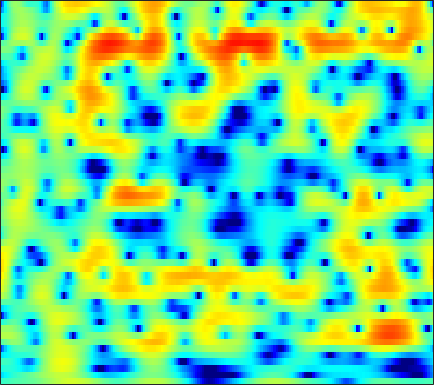

The table this chart was drawn from, first rows:
-2.9651, -2.8376, -2.6702, -2.5084, -2.3782, -2.2375, -2.1019, -2.009, -1.9042, -1.8012, -1.696, -1.6069, -1.4861, -1.3425, -1.217, -1.0209, -0.80317, -0.60889, -0.31501, -0.0021911, 0.34163, 0.6196, 0.98359, 1.3537
-6.56, -5.907, -5.158, -4.521, -4.11, -3.631, -3.218, -2.938, -2.595, -2.278, -1.97, -1.738, -1.427, -1.104, -0.851, -0.5043, -0.1505, 0.1193, 0.4801, 0.8344, 1.178, 1.421, 1.722, 1.989
-4.018, -3.768, -3.543, -3.442, -3.452, -3.58, -3.842, -4.125, -4.613, -5.181, -5.768, -6.146, -6.383, -6.171, -5.68, -4.681, -3.481, -2.55, -1.353, -0.2552, 0.7172, 1.362, 2.112, 2.732
-2.583, -2.626, -2.717, -2.87, -3.041, -3.377, -3.857, -4.343, -5.193, -6.315, -7.747, -9.008, -10.62, -11.22, -10.41, -8.288, -5.962, -4.372, -2.528, -0.9805, 0.3093, 1.136, 2.068, 2.825
-5.989, -5.689, -5.201, -4.693, -4.355, -3.988, -3.736, -3.608, -3.516, -3.487, -3.482, -3.464, -3.379, -3.174, -2.928, -2.479, -1.904, -1.406, -0.6917, 0.03762, 0.7516, 1.259, 1.884, 2.429
-13.12, -9.907, -7.103, -5.207, -4.176, -3.17, -2.526, -2.206, -1.952, -1.862, -1.893, -1.97, -2.103, -2.212, -2.238, -2.142, -1.868, -1.548, -0.9708, -0.2793, 0.457, 0.9972, 1.674, 2.266
-1.655, -1.245, -0.6471, -0.1019, 0.2106, 0.4944, 0.5927, 0.5314, 0.2594, -0.2533, -1.041, -1.833, -3.22, -5.066, -6.802, -9.348, -10.45, -9.097, -6.142, -3.497, -1.385, -0.1321, 1.176, 2.121
1.955, 1.979, 1.996, 1.971, 1.901, 1.724, 1.436, 1.127, 0.5651, -0.1727, -1.095, -1.899, -3.14, -4.556, -5.649, -6.848, -7.16, -6.554, -4.961, -3.14, -1.464, -0.3883, 0.759, 1.575
1.103, 1.071, 1.031, 0.9564, 0.8557, 0.6375, 0.285, -0.08894, -0.7481, -1.578, -2.558, -3.348, -4.384, -5.179, -5.484, -5.369, -4.718, -3.97, -2.796, -1.529, -0.3263, 0.4819, 1.385, 2.054
-3.716, -3.402, -2.796, -2.146, -1.73, -1.396, -1.367, -1.541, -2.078, -3.015, -4.514, -6.131, -9.316, -15.18, -28.12, -16.66, -9.396, -6.304, -3.404, -1.287, 0.3451, 1.315, 2.34, 3.091
-19.16, -12.93, -8.609, -6.071, -4.739, -3.53, -2.809, -2.498, -2.376, -2.539, -2.936, -3.321, -3.852, -4.232, -4.245, -3.799, -2.894, -2.046, -0.8605, 0.2551, 1.221, 1.831, 2.493, 2.988
-6.692, -6.18, -5.342, -4.416, -3.812, -3.139, -2.607, -2.293, -1.99, -1.756, -1.542, -1.381, -1.15, -0.8592, -0.5997, -0.1973, 0.2591, 0.6128, 1.081, 1.502, 1.847, 2.031, 2.189, 2.234
-1.532, -1.528, -1.582, -1.686, -1.823, -2.053, -2.252, -2.365, -2.369, -2.148, -1.691, -1.248, -0.5848, 0.1158, 0.6189, 1.221, 1.741, 2.057, 2.361, 2.521, 2.515, 2.4, 2.084, 1.572
2.303, 1.86, 1.067, -0.003678, -1, -2.653, -4.756, -6.54, -8.399, -8.079, -5.846, -4.017, -1.897, -0.2018, 0.8166, 1.9, 2.692, 3.121, 3.467, 3.559, 3.398, 3.099, 2.423, 1.403
3.831, 3.138, 2.02, 0.6211, -0.6078, -2.616, -5.059, -7.136, -9.54, -9.279, -6.827, -4.917, -2.708, -0.945, 0.1198, 1.26, 2.098, 2.535, 2.904, 3.02, 2.876, 2.6, 1.979, 1.076
4.356, 3.652, 2.551, 1.267, 0.208, -1.208, -2.506, -3.307, -3.92, -3.99, -3.593, -3.036, -2.12, -1.162, -0.4825, 0.311, 0.9568, 1.337, 1.688, 1.867, 1.848, 1.706, 1.345, 0.7553
5.61, 4.834, 3.49, 1.77, 0.2185, -2.137, -4.724, -6.483, -7.635, -6.981, -5.487, -4.328, -2.989, -1.948, -1.311, -0.6357, -0.1222, 0.21, 0.5761, 0.8878, 1.155, 1.279, 1.345, 1.221
6.484, 5.689, 4.28, 2.437, 0.7097, -2.213, -6.019, -9.405, -11.72, -9.438, -6.9, -5.544, -4.429, -3.881, -3.721, -3.759, -3.945, -4.065, -3.992, -3.46, -2.513, -1.664, -0.5857, 0.313
6.178, 5.591, 4.601, 3.405, 2.359, 0.8578, -0.6508, -1.692, -2.885, -3.844, -4.573, -5.097, -5.887, -6.791, -7.667, -9.176, -11.48, -14.26, -21.07, -18.85, -11.28, -7.794, -4.551, -2.252
5.516, 5.182, 4.599, 3.862, 3.215, 2.233, 1.086, 0.1362, -1.292, -2.886, -4.756, -6.359, -8.646, -10.85, -12.01, -12.64, -12.57, -12.34, -11.69, -10.24, -8.015, -6.217, -4.006, -2.162
3.997, 4.012, 3.937, 3.699, 3.412, 2.833, 2.021, 1.238, -0.0674, -1.761, -3.982, -6.089, -9.944, -15.72, -20.01, -15.54, -11.1, -8.874, -6.694, -4.954, -3.457, -2.464, -1.28, -0.2979
0.03698, 0.8191, 1.642, 2.176, 2.379, 2.402, 2.171, 1.833, 1.172, 0.2777, -0.7739, -1.655, -2.807, -3.709, -4.088, -4.112, -3.651, -3.115, -2.328, -1.554, -0.8367, -0.3639, 0.1644, 0.56
-4.029, -2.341, -0.7273, 0.3942, 0.971, 1.48, 1.722, 1.754, 1.633, 1.377, 1.015, 0.7065, 0.3089, -0.04869, -0.2497, -0.4231, -0.4807, -0.4712, -0.3977, -0.2944, -0.1976, -0.1313, -0.08645, -0.1012
-2.79, -1.831, -0.692, 0.2237, 0.7828, 1.353, 1.728, 1.901, 2.003, 1.977, 1.843, 1.701, 1.454, 1.177, 0.9579, 0.6714, 0.3839, 0.1722, -0.1045, -0.3802, -0.6694, -0.901, -1.222, -1.559
-0.8939, -0.3496, 0.3737, 1.036, 1.475, 1.947, 2.294, 2.472, 2.596, 2.586, 2.462, 2.301, 1.992, 1.613, 1.28, 0.7997, 0.2859, -0.1045, -0.6481, -1.213, -1.807, -2.286, -2.979, -3.728
-0.1825, 0.3902, 1.114, 1.787, 2.224, 2.699, 3.056, 3.228, 3.324, 3.268, 3.058, 2.784, 2.29, 1.651, 1.087, 0.2573, -0.6032, -1.235, -2.025, -2.754, -3.467, -4.039, -4.966, -6.217
-0.8838, 0.06379, 1.17, 2.061, 2.605, 3.204, 3.636, 3.856, 4.001, 3.963, 3.682, 3.306, 2.549, 1.456, 0.4292, -1.229, -3.102, -4.455, -5.723, -6.076, -5.864, -5.706, -5.774, -6.343
-2.278, -0.824, 0.5166, 1.385, 1.855, 2.389, 2.887, 3.272, 3.732, 4.009, 4, 3.759, 3.012, 1.727, 0.3116, -2.367, -6.493, -11.56, -30, -13.26, -8.158, -6.192, -4.653, -3.835
-1.167, -0.7443, -0.8001, -1.515, -2.376, -3.359, -2.811, -1.379, 0.6896, 2.264, 3.226, 3.523, 3.408, 2.744, 1.891, 0.3776, -1.396, -2.752, -4.081, -4.606, -4.403, -3.983, -3.208, -2.308
0.5193, 0.1634, -0.8882, -2.834, -5.175, -9.158, -8.456, -4.873, -1.17, 1.172, 2.619, 3.204, 3.501, 3.276, 2.819, 1.872, 0.5767, -0.5848, -2.429, -4.66, -7.181, -8.661, -8.215, -5.648
0.7808, 0.6388, 0.3258, -0.09803, -0.3748, -0.5387, -0.2896, 0.1527, 0.9161, 1.689, 2.268, 2.541, 2.637, 2.422, 2.054, 1.269, 0.1373, -0.9671, -2.858, -5.36, -8.565, -10.86, -10.5, -7.214
0.03894, 0.1301, 0.2275, 0.3192, 0.4093, 0.5551, 0.7824, 0.9822, 1.263, 1.529, 1.698, 1.757, 1.694, 1.473, 1.195, 0.6736, -0.007779, -0.6097, -1.475, -2.333, -3.044, -3.353, -3.354, -2.926
-0.9588, -0.7913, -0.5489, -0.2726, -0.05007, 0.2635, 0.5841, 0.8072, 1.076, 1.277, 1.394, 1.413, 1.345, 1.166, 0.9659, 0.6237, 0.2127, -0.1133, -0.5402, -0.9128, -1.183, -1.301, -1.338, -1.242
-2.452, -2.295, -1.952, -1.448, -1.01, -0.376, 0.2114, 0.6125, 1.059, 1.368, 1.565, 1.609, 1.557, 1.366, 1.147, 0.7772, 0.3599, 0.04477, -0.3479, -0.645, -0.8061, -0.8349, -0.7788, -0.646
-5.762, -5.836, -5.107, -3.749, -2.596, -1.153, 0.0673, 0.8226, 1.589, 2.118, 2.396, 2.462, 2.348, 2.025, 1.644, 0.9715, 0.1562, -0.5081, -1.328, -1.903, -2.055, -1.871, -1.344, -0.7134
-14.95, -29.7, -13.31, -6.824, -3.932, -1.275, 0.5845, 1.598, 2.585, 3.225, 3.526, 3.57, 3.364, 2.856, 2.257, 1.103, -0.5811, -2.282, -5.337, -8.99, -9.342, -6.785, -3.532, -1.258
-5.642, -5.671, -4.755, -3.186, -1.92, -0.4356, 0.8014, 1.509, 2.227, 2.669, 2.9, 2.906, 2.726, 2.28, 1.769, 0.7959, -0.5733, -1.925, -4.169, -6.29, -6.347, -4.751, -2.246, -0.2953
-2.754, -2.474, -2.113, -1.724, -1.44, -1.073, -0.7532, -0.5247, -0.3015, -0.1525, -0.06358, -0.06848, -0.1595, -0.3248, -0.5073, -0.7519, -0.9583, -1.093, -1.138, -0.976, -0.5192, -0.0003848, 0.8033, 1.579
-2.04, -2.003, -2.185, -2.565, -2.972, -3.562, -4.186, -4.512, -4.701, -4.617, -4.552, -4.532, -4.684, -4.888, -4.956, -4.71, -3.995, -3.185, -1.97, -0.7629, 0.378, 1.153, 2.037, 2.757
-1.394, -1.735, -2.546, -3.846, -5.248, -7.817, -11.26, -13.78, -13.55, -11.01, -9.432, -8.971, -9.529, -11.61, -14.4, -16.89, -11.54, -7.8, -4.197, -1.624, 0.2743, 1.395, 2.564, 3.419
-0.4209, -0.8576, -1.723, -3.063, -4.436, -6.825, -9.874, -11.8, -11.77, -9.726, -8.19, -7.627, -7.616, -8.408, -9.099, -9.045, -7.125, -5.117, -2.646, -0.5948, 1.016, 1.964, 2.966, 3.69
-0.1171, -0.3522, -0.7881, -1.347, -1.825, -2.466, -3.047, -3.357, -3.465, -3.312, -3.021, -2.848, -2.655, -2.481, -2.35, -1.983, -1.433, -0.8863, -0.09804, 0.6979, 1.448, 1.943, 2.501, 2.915
-1.468, -1.521, -1.516, -1.377, -1.222, -1.015, -0.7353, -0.5309, -0.258, -0.02182, 0.203, 0.337, 0.4379, 0.4879, 0.4773, 0.3938, 0.273, 0.1508, 0.005919, -0.086, -0.0511, 0.1159, 0.4713, 0.8968
-5.524, -5.51, -4.737, -3.494, -2.492, -1.241, -0.1603, 0.5343, 1.272, 1.834, 2.197, 2.369, 2.426, 2.265, 2.017, 1.441, 0.5795, -0.298, -1.78, -3.524, -4.999, -5.237, -4.121, -2.355
-19.88, -22.37, -12.47, -7.423, -4.876, -2.353, -0.515, 0.5629, 1.685, 2.515, 3.057, 3.289, 3.385, 3.2, 2.858, 2.116, 0.9274, -0.3201, -2.735, -6.5, -12.87, -15.52, -8.819, -4.483
-11.08, -10.73, -8.947, -6.596, -4.87, -2.821, -1.145, -0.09855, 1.037, 1.895, 2.53, 2.837, 3.05, 3.049, 2.878, 2.443, 1.754, 1.074, 0.0145, -1.102, -1.951, -2.226, -2.022, -1.452
-9.216, -8.153, -6.657, -5.157, -4.07, -2.704, -1.498, -0.7054, 0.2146, 0.9631, 1.572, 1.946, 2.309, 2.536, 2.621, 2.592, 2.437, 2.238, 1.917, 1.559, 1.213, 0.9667, 0.6696, 0.3638
-9.657, -7.872, -6.052, -4.617, -3.736, -2.797, -2.004, -1.516, -0.9372, -0.3884, 0.1338, 0.5494, 1.104, 1.604, 1.943, 2.309, 2.557, 2.671, 2.705, 2.637, 2.46, 2.267, 1.895, 1.386
-6.531, -5.497, -4.38, -3.595, -3.202, -2.974, -2.952, -3.076, -3.303, -3.316, -2.943, -2.339, -1.275, -0.1749, 0.5876, 1.47, 2.139, 2.517, 2.833, 2.986, 2.979, 2.883, 2.619, 2.195
-2.309, -2.095, -1.88, -1.859, -2.036, -2.591, -3.736, -5.071, -7.81, -11.73, -12.06, -8.79, -4.849, -2.112, -0.6578, 0.7605, 1.725, 2.234, 2.716, 3.005, 3.143, 3.139, 3.021, 2.725
0.01486, -0.04852, -0.1034, -0.1927, -0.3785, -0.8572, -1.792, -2.84, -4.707, -6.645, -6.771, -5.316, -2.915, -1.026, -0.003538, 0.8817, 1.39, 1.591, 1.8, 2.001, 2.248, 2.425, 2.573, 2.54
-1.613, -1.577, -1.007, -0.2103, 0.3463, 0.8503, 1.125, 1.17, 1.087, 1.024, 1.113, 1.224, 1.405, 1.483, 1.335, 0.7805, -0.2209, -1.192, -2.465, -2.749, -1.733, -0.5981, 0.6775, 1.475
-16.36, -12.28, -6.248, -2.724, -0.9474, 0.7216, 1.856, 2.437, 2.949, 3.233, 3.317, 3.262, 2.96, 2.353, 1.615, 0.1425, -2.22, -4.947, -11.36, -16.42, -7.571, -4.04, -1.217, 0.376
-7.684, -7.116, -5.271, -3.185, -1.803, -0.2713, 0.8536, 1.508, 2.146, 2.507, 2.615, 2.564, 2.29, 1.748, 1.182, 0.2054, -0.966, -1.868, -2.844, -3.152, -2.654, -1.94, -0.9173, -0.0489
-4.658, -4.26, -3.437, -2.453, -1.668, -0.6854, 0.1711, 0.6949, 1.226, 1.549, 1.676, 1.63, 1.43, 1.074, 0.7294, 0.1673, -0.4213, -0.8298, -1.26, -1.473, -1.429, -1.249, -0.837, -0.33
-5.19, -4.593, -3.594, -2.486, -1.681, -0.7077, 0.123, 0.5914, 1.014, 1.251, 1.31, 1.234, 1, 0.6565, 0.3192, -0.2021, -0.8042, -1.299, -1.93, -2.459, -2.717, -2.651, -2.156, -1.301
-9.524, -7.954, -5.351, -3.085, -1.743, -0.3897, 0.4998, 0.9247, 1.196, 1.194, 0.9849, 0.7644, 0.3896, -0.03347, -0.3953, -0.9531, -1.727, -2.525, -4.009, -6.082, -8.45, -9.169, -7.157, -3.943
-13.49, -9.406, -5.097, -2.32, -0.9059, 0.3004, 0.8781, 0.977, 0.7161, 0.01957, -0.9915, -1.82, -2.706, -3.104, -3.069, -2.925, -2.994, -3.343, -4.47, -6.501, -9.437, -10.69, -7.702, -3.677
